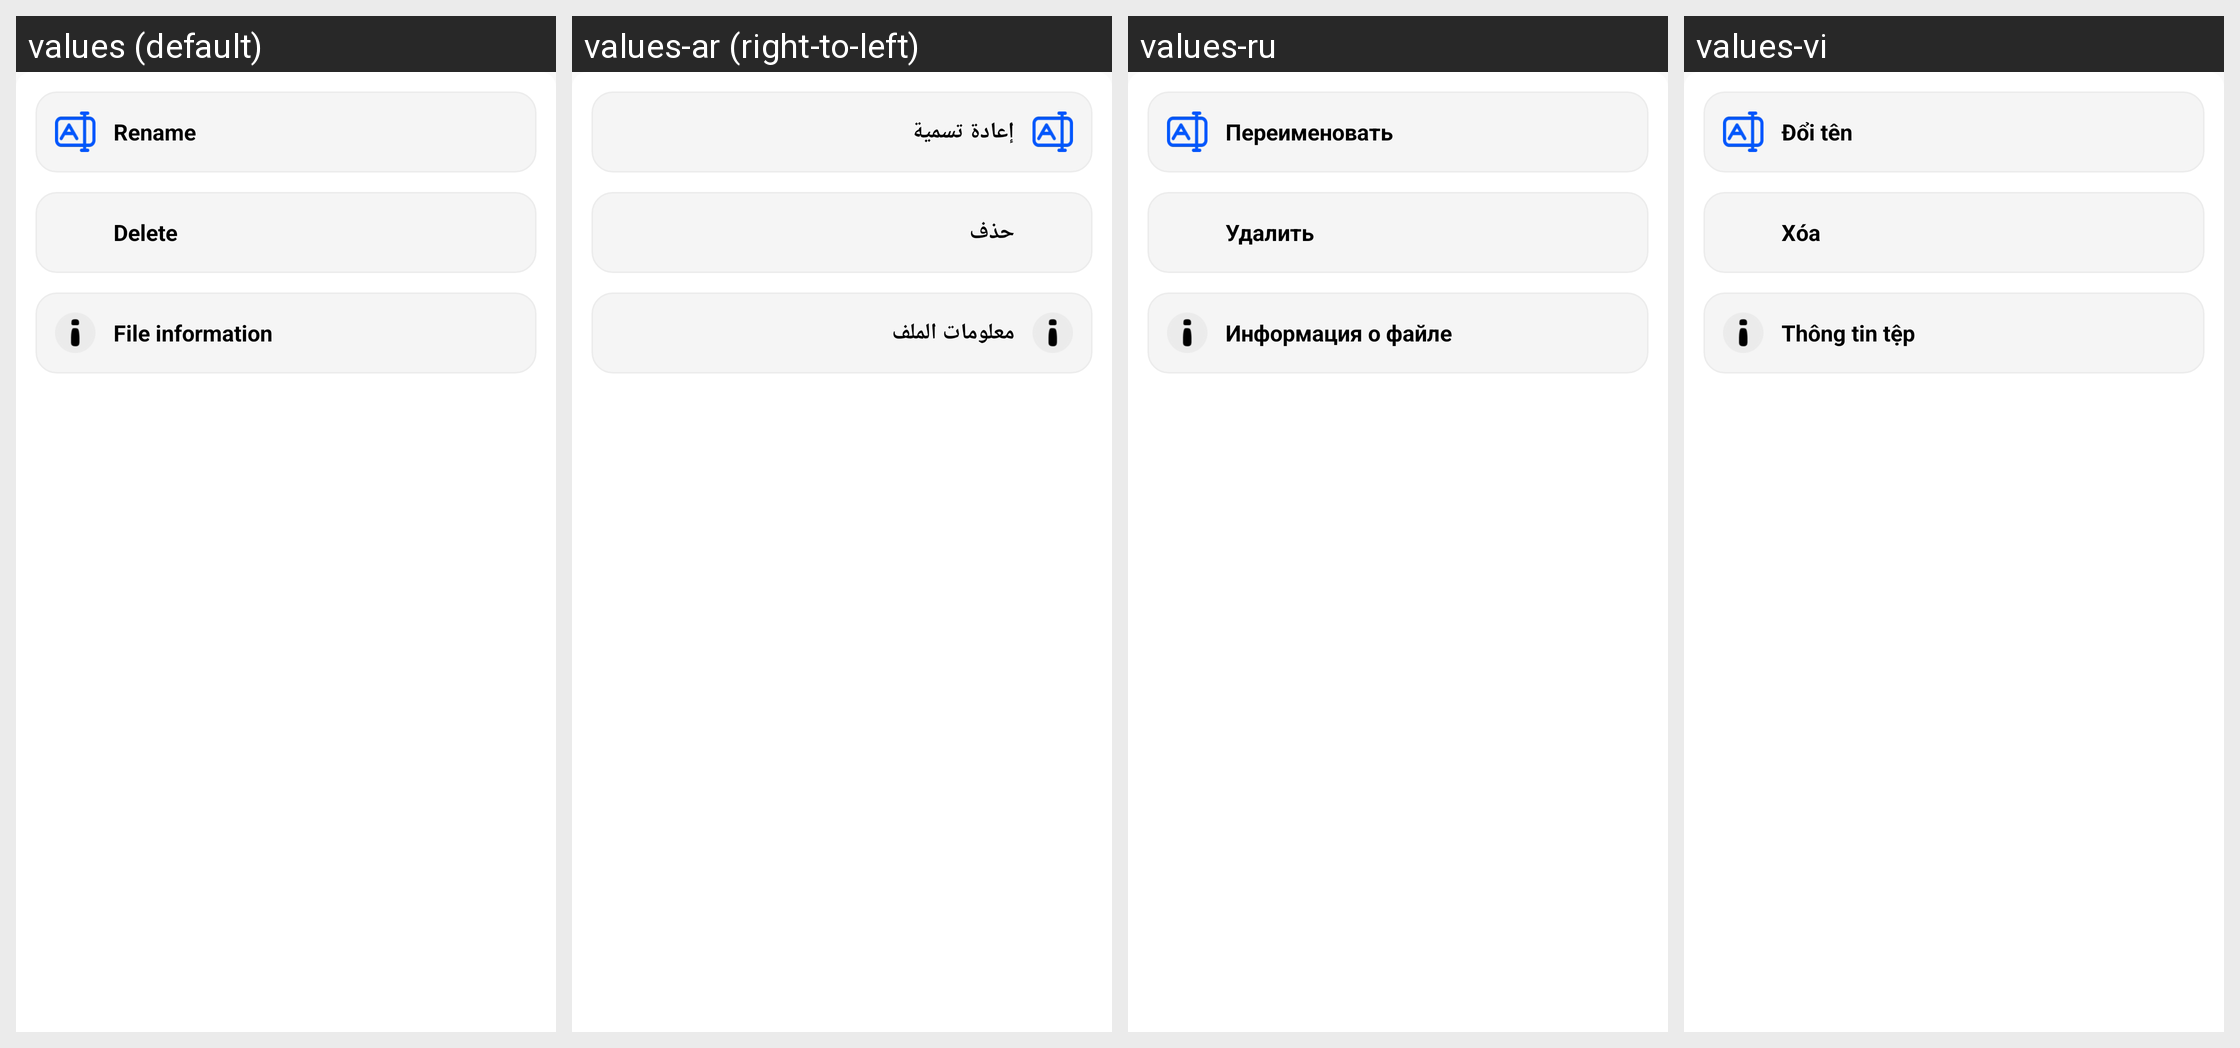

Here is an Android app screen in its default locale and in the app's own translations. Write out the translated-string differences for the strings that appear on this screen.
Android screen res/layout/video_pop_manage.xml rendered under 4 locales, left to right: values (default), values-ar (right-to-left), values-ru, values-vi. Device: Nexus 5 (rendered at 1080×1920; each locale shown at half size, 540×960, under a caption strip naming it); theme Theme.AioBrowser.
Other locales in the repository, not shown: values-de, values-es, values-fr, values-in, values-it, values-ja, values-ko, values-pt, values-th, values-tr.
Strings drawn on this screen, with the default value and each locale's value (text and hints the layout hard-codes, and strings that could not be matched under every locale, appear in the picture but are not listed):

app_rename
  values: Rename
  values-ar: إعادة تسمية
  values-ru: Переименовать
  values-vi: Đổi tên

app_delete
  values: Delete
  values-ar: حذف
  values-ru: Удалить
  values-vi: Xóa

app_file_info
  values: File information
  values-ar: معلومات الملف
  values-ru: Информация о файле
  values-vi: Thông tin tệp
